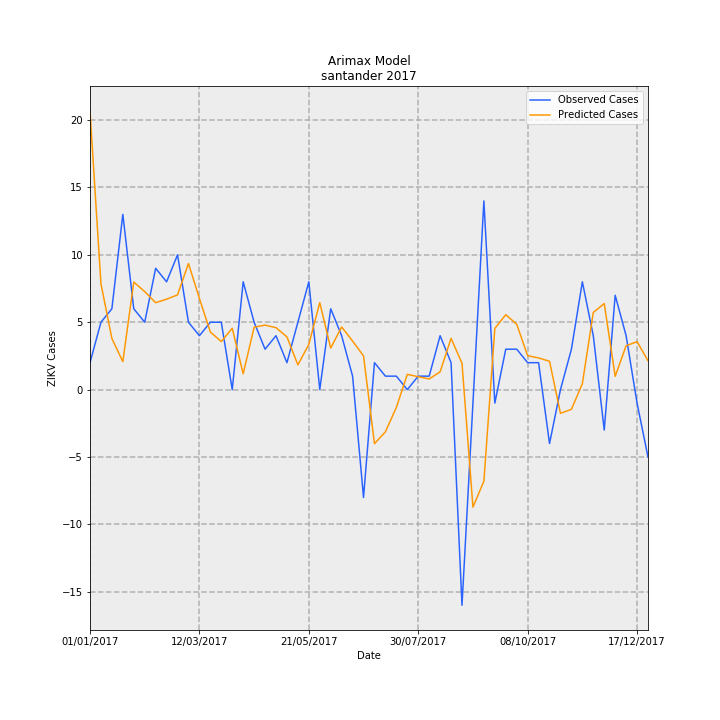

Source data for this figure (header and first rows):
Date, predictions_incidence, observed_incidence, Predicted Cases, Observed Cases, error
01/01/2017, 1.003, 0.09704, 20.66, 2.0, -18.66
08/01/2017, 0.3813, 0.2426, 7.858, 5.0, -2.858
15/01/2017, 0.1842, 0.2911, 3.797, 6.0, 2.203
22/01/2017, 0.1007, 0.6307, 2.076, 13.0, 10.92
29/01/2017, 0.3873, 0.2911, 7.983, 6.0, -1.983
05/02/2017, 0.3529, 0.2426, 7.274, 5.0, -2.274
12/02/2017, 0.3129, 0.4367, 6.45, 9.0, 2.55
19/02/2017, 0.3257, 0.3881, 6.714, 8.0, 1.286
26/02/2017, 0.341, 0.4852, 7.028, 10.0, 2.972
05/03/2017, 0.454, 0.2426, 9.357, 5.0, -4.357
12/03/2017, 0.328, 0.1941, 6.76, 4.0, -2.76
19/03/2017, 0.2075, 0.2426, 4.276, 5.0, 0.7242
26/03/2017, 0.1729, 0.2426, 3.564, 5.0, 1.436
02/04/2017, 0.2209, 0.0, 4.552, 0.0, -4.552
09/04/2017, 0.05696, 0.3881, 1.174, 8.0, 6.826
16/04/2017, 0.2249, 0.2426, 4.635, 5.0, 0.3652
23/04/2017, 0.2322, 0.1456, 4.785, 3.0, -1.785
30/04/2017, 0.2231, 0.1941, 4.597, 4.0, -0.5973
07/05/2017, 0.1899, 0.09704, 3.914, 2.0, -1.914
14/05/2017, 0.08912, 0.2426, 1.837, 5.0, 3.163
21/05/2017, 0.1627, 0.3881, 3.353, 8.0, 4.647
28/05/2017, 0.3132, 0.0, 6.456, 0.0, -6.456
04/06/2017, 0.1496, 0.2911, 3.084, 6.0, 2.916
11/06/2017, 0.2256, 0.1941, 4.65, 4.0, -0.6503
18/06/2017, 0.1749, 0.04852, 3.604, 1.0, -2.604
25/06/2017, 0.1214, -0.3881, 2.502, -8.0, -10.5
02/07/2017, -0.1947, 0.09704, -4.012, 2.0, 6.012
09/07/2017, -0.1518, 0.04852, -3.128, 1.0, 4.128
16/07/2017, -0.06405, 0.04852, -1.32, 1.0, 2.32
23/07/2017, 0.05494, 0.0, 1.132, 0.0, -1.132
30/07/2017, 0.04652, 0.04852, 0.9588, 1.0, 0.04124
06/08/2017, 0.03841, 0.04852, 0.7916, 1.0, 0.2084
13/08/2017, 0.06417, 0.1941, 1.323, 4.0, 2.677
20/08/2017, 0.1848, 0.09704, 3.808, 2.0, -1.808
27/08/2017, 0.09477, -0.7763, 1.953, -16.0, -17.95
03/09/2017, -0.4229, -0.04852, -8.717, -1.0, 7.717
10/09/2017, -0.3296, 0.6793, -6.793, 14, 20.79
17/09/2017, 0.2201, -0.04852, 4.537, -1.0, -5.537
24/09/2017, 0.2697, 0.1456, 5.559, 3.0, -2.559
01/10/2017, 0.2356, 0.1456, 4.855, 3.0, -1.855
08/10/2017, 0.1222, 0.09704, 2.518, 2.0, -0.5183
15/10/2017, 0.1141, 0.09704, 2.351, 2.0, -0.3508
22/10/2017, 0.1021, -0.1941, 2.104, -4.0, -6.104
29/10/2017, -0.08525, 0.0, -1.757, 0.0, 1.757
05/11/2017, -0.07094, 0.1456, -1.462, 3.0, 4.462
12/11/2017, 0.02157, 0.3881, 0.4445, 8.0, 7.555
19/11/2017, 0.2778, 0.1941, 5.726, 4.0, -1.726
26/11/2017, 0.3098, -0.1456, 6.385, -3.0, -9.385
03/12/2017, 0.04795, 0.3396, 0.9883, 7, 6.012
10/12/2017, 0.158, 0.1941, 3.256, 4.0, 0.7436
17/12/2017, 0.1727, -0.04852, 3.559, -1.0, -4.559
24/12/2017, 0.1041, -0.2426, 2.145, -5.0, -7.145
